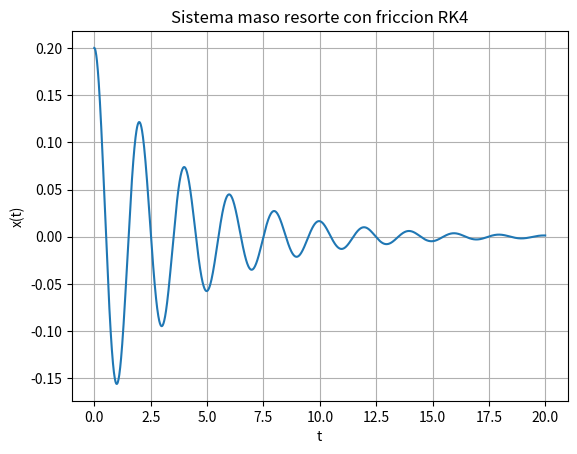

Here is the Python script that generated this plot:
import numpy as np
import matplotlib.pyplot as plt

def rk4(t, h, y, f):
        k1 = h*f(t,y)
        k2 = h*f(t+h/2,y+k1/2)
        k3 = h*f(t+h/2,y+k2/2)
        k4 = h*f(t+h,y+k3)

        return y+(k1 + 2*(k2+k3) + k4)/6

def f(t, y):
	x = y[0]
	v = y[1]
	dxdt = v
	dvdt = -(k/m)*x - (mu/m)*v
	return np.array([dxdt, dvdt], float)


# Parametros fisicos
m = 1.0 #masa
k = 10.0 #constante del resorte
mu = 0.5 # coef de friccion

#tiempo
t0 = 0.0
tf = 20.0
N = 2000
h = (tf - t0)/N

# condiciones inicial
y = np.array([0.2, 0.0], float) #x(0) = 0.2, v(0) = 0

t = t0
tpoints = []
xpoints = []

for i in range(N):
	tpoints.append(t)
	xpoints.append(y[0])
	y = rk4(t, h, y, f)
	t += h

plt.plot(tpoints, xpoints)
plt.xlabel("t")
plt.ylabel("x(t)")
plt.title("Sistema maso resorte con friccion RK4")
plt.grid()
plt.show()
